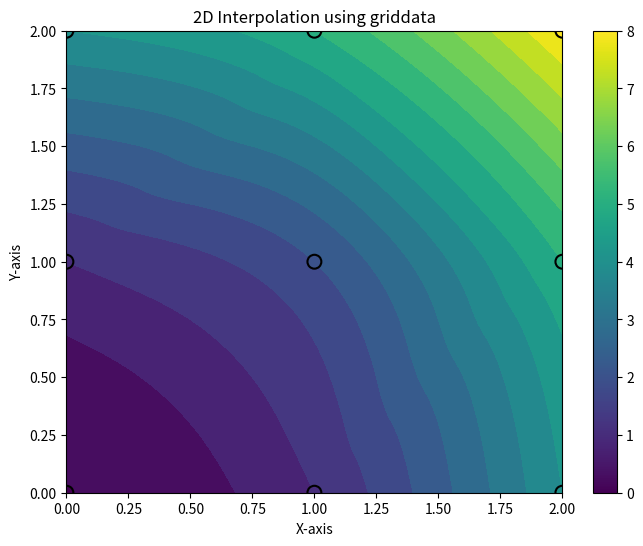

This chart was generated by the following Python code:
import numpy as np
from scipy.interpolate import griddata
import matplotlib.pyplot as plt

# Define grid data
x = np.array([0, 1, 2, 0, 1, 2, 0, 1, 2])
y = np.array([0, 0, 0, 1, 1, 1, 2, 2, 2])
z = np.array([0, 1, 4, 1, 2, 5, 4, 5, 8])

# Define a finer grid for interpolation
xi = np.linspace(min(x), max(x), 100)
yi = np.linspace(min(y), max(y), 100)
xi, yi = np.meshgrid(xi, yi)

# Interpolation using griddata
zi = griddata((x, y), z, (xi, yi), method='cubic')

# Plot the results
plt.figure(figsize=(8, 6))
plt.contourf(xi, yi, zi, levels=15, cmap='viridis')
plt.scatter(x, y, c=z, edgecolor='k', s=100, linewidth=1.5)
plt.colorbar()
plt.title('2D Interpolation using griddata')
plt.xlabel('X-axis')
plt.ylabel('Y-axis')
plt.show()
